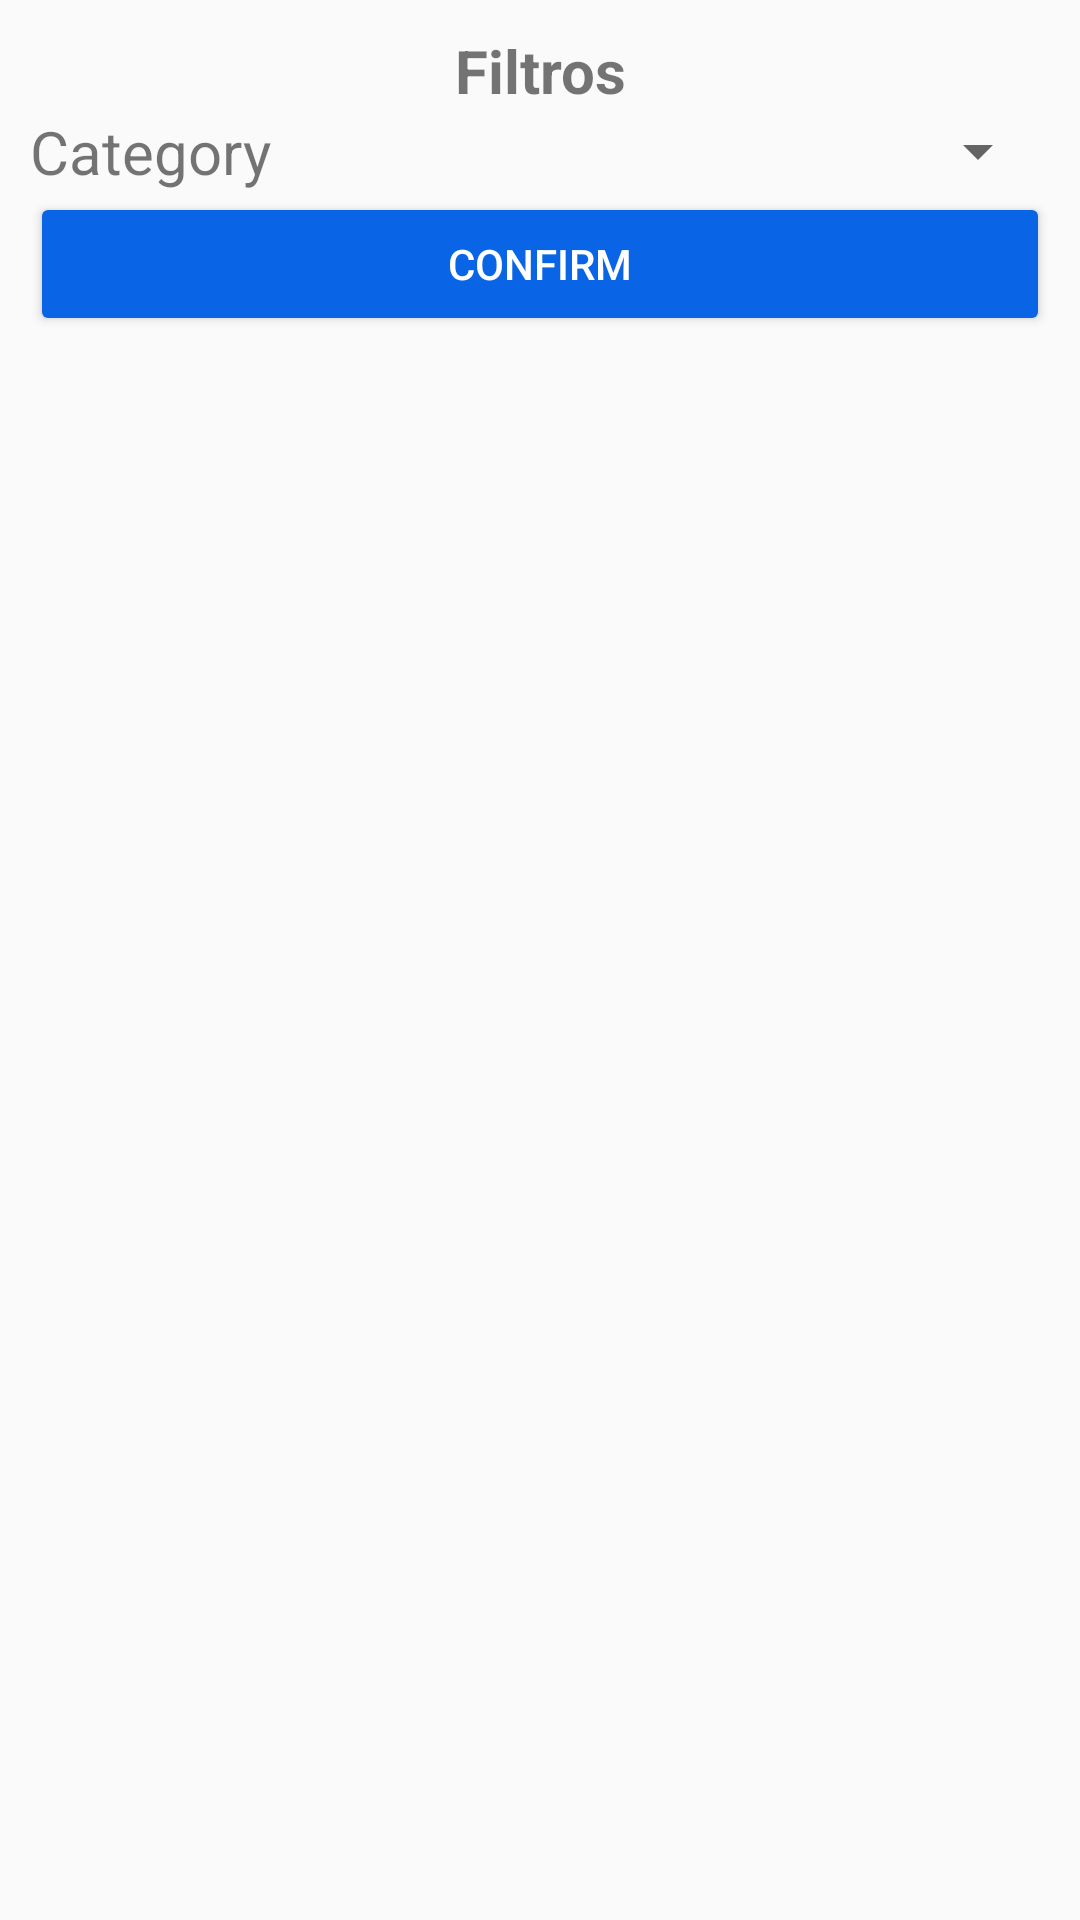

Write the Android layout XML for this screen, with the resource values it uses.
<!-- AndroidManifest.xml: application theme AppTheme -->
<!-- res/layout/activity_busqueda_articulos.xml -->
<?xml version="1.0" encoding="utf-8"?>
<LinearLayout xmlns:android="http://schemas.android.com/apk/res/android"
    xmlns:app="http://schemas.android.com/apk/res-auto"
    xmlns:tools="http://schemas.android.com/tools"
    android:layout_width="match_parent"
    android:orientation="vertical"
    android:layout_height="match_parent"
    tools:context="com.example.quicktrade.BusquedaArticulos">

    <LinearLayout
        android:id="@+id/layFiltros"
        android:layout_width="match_parent"
        android:layout_height="wrap_content"
        android:layout_margin="10dp"
        android:orientation="vertical">

        <TextView
            android:id="@+id/textView"
            android:layout_width="match_parent"
            android:layout_height="wrap_content"
            android:text="Filtros"
            android:textAlignment="center"
            android:textSize="20sp"
            android:textStyle="bold" />

        <LinearLayout
            android:layout_width="match_parent"
            android:layout_height="match_parent"
            android:orientation="horizontal">

            <TextView
                android:id="@+id/textView4"
                android:layout_width="match_parent"
                android:layout_height="match_parent"
                android:layout_weight="2"
                android:text="@string/txtCategoria"
                android:textSize="20sp" />

            <Spinner
                android:id="@+id/spnCategoriasFiltros"
                android:layout_width="match_parent"
                android:layout_height="match_parent"
                android:layout_weight="1" />
        </LinearLayout>

        <Button
            android:id="@+id/btnFiltrar"
            style="@style/Widget.AppCompat.Button.Colored"
            android:layout_width="match_parent"
            android:layout_height="wrap_content"
            android:layout_weight="2"
            android:onClick="onClick"
            android:text="@string/txtConfirmar" />

    </LinearLayout>

    <ListView
        android:id="@+id/listProductBusqueda"
        android:layout_width="match_parent"
        android:layout_height="match_parent"
        android:layout_weight="1" />

</LinearLayout>
<!-- resources referenced by this layout -->
<resources>
  <string name="txtCategoria">Category</string>
  <string name="txtConfirmar">Confirm</string>
  <style name="AppTheme" parent="Theme.AppCompat.Light.DarkActionBar">
          
          <item name="colorPrimary">@color/colorPrimary</item>
          <item name="colorPrimaryDark">@color/colorPrimaryDark</item>
          <item name="colorAccent">@color/colorAccent</item>
      </style>
  <color name="colorPrimary">#12bc3a</color>
  <color name="colorPrimaryDark">#138c0b</color>
  <color name="colorAccent">#0965e6</color>
</resources>
